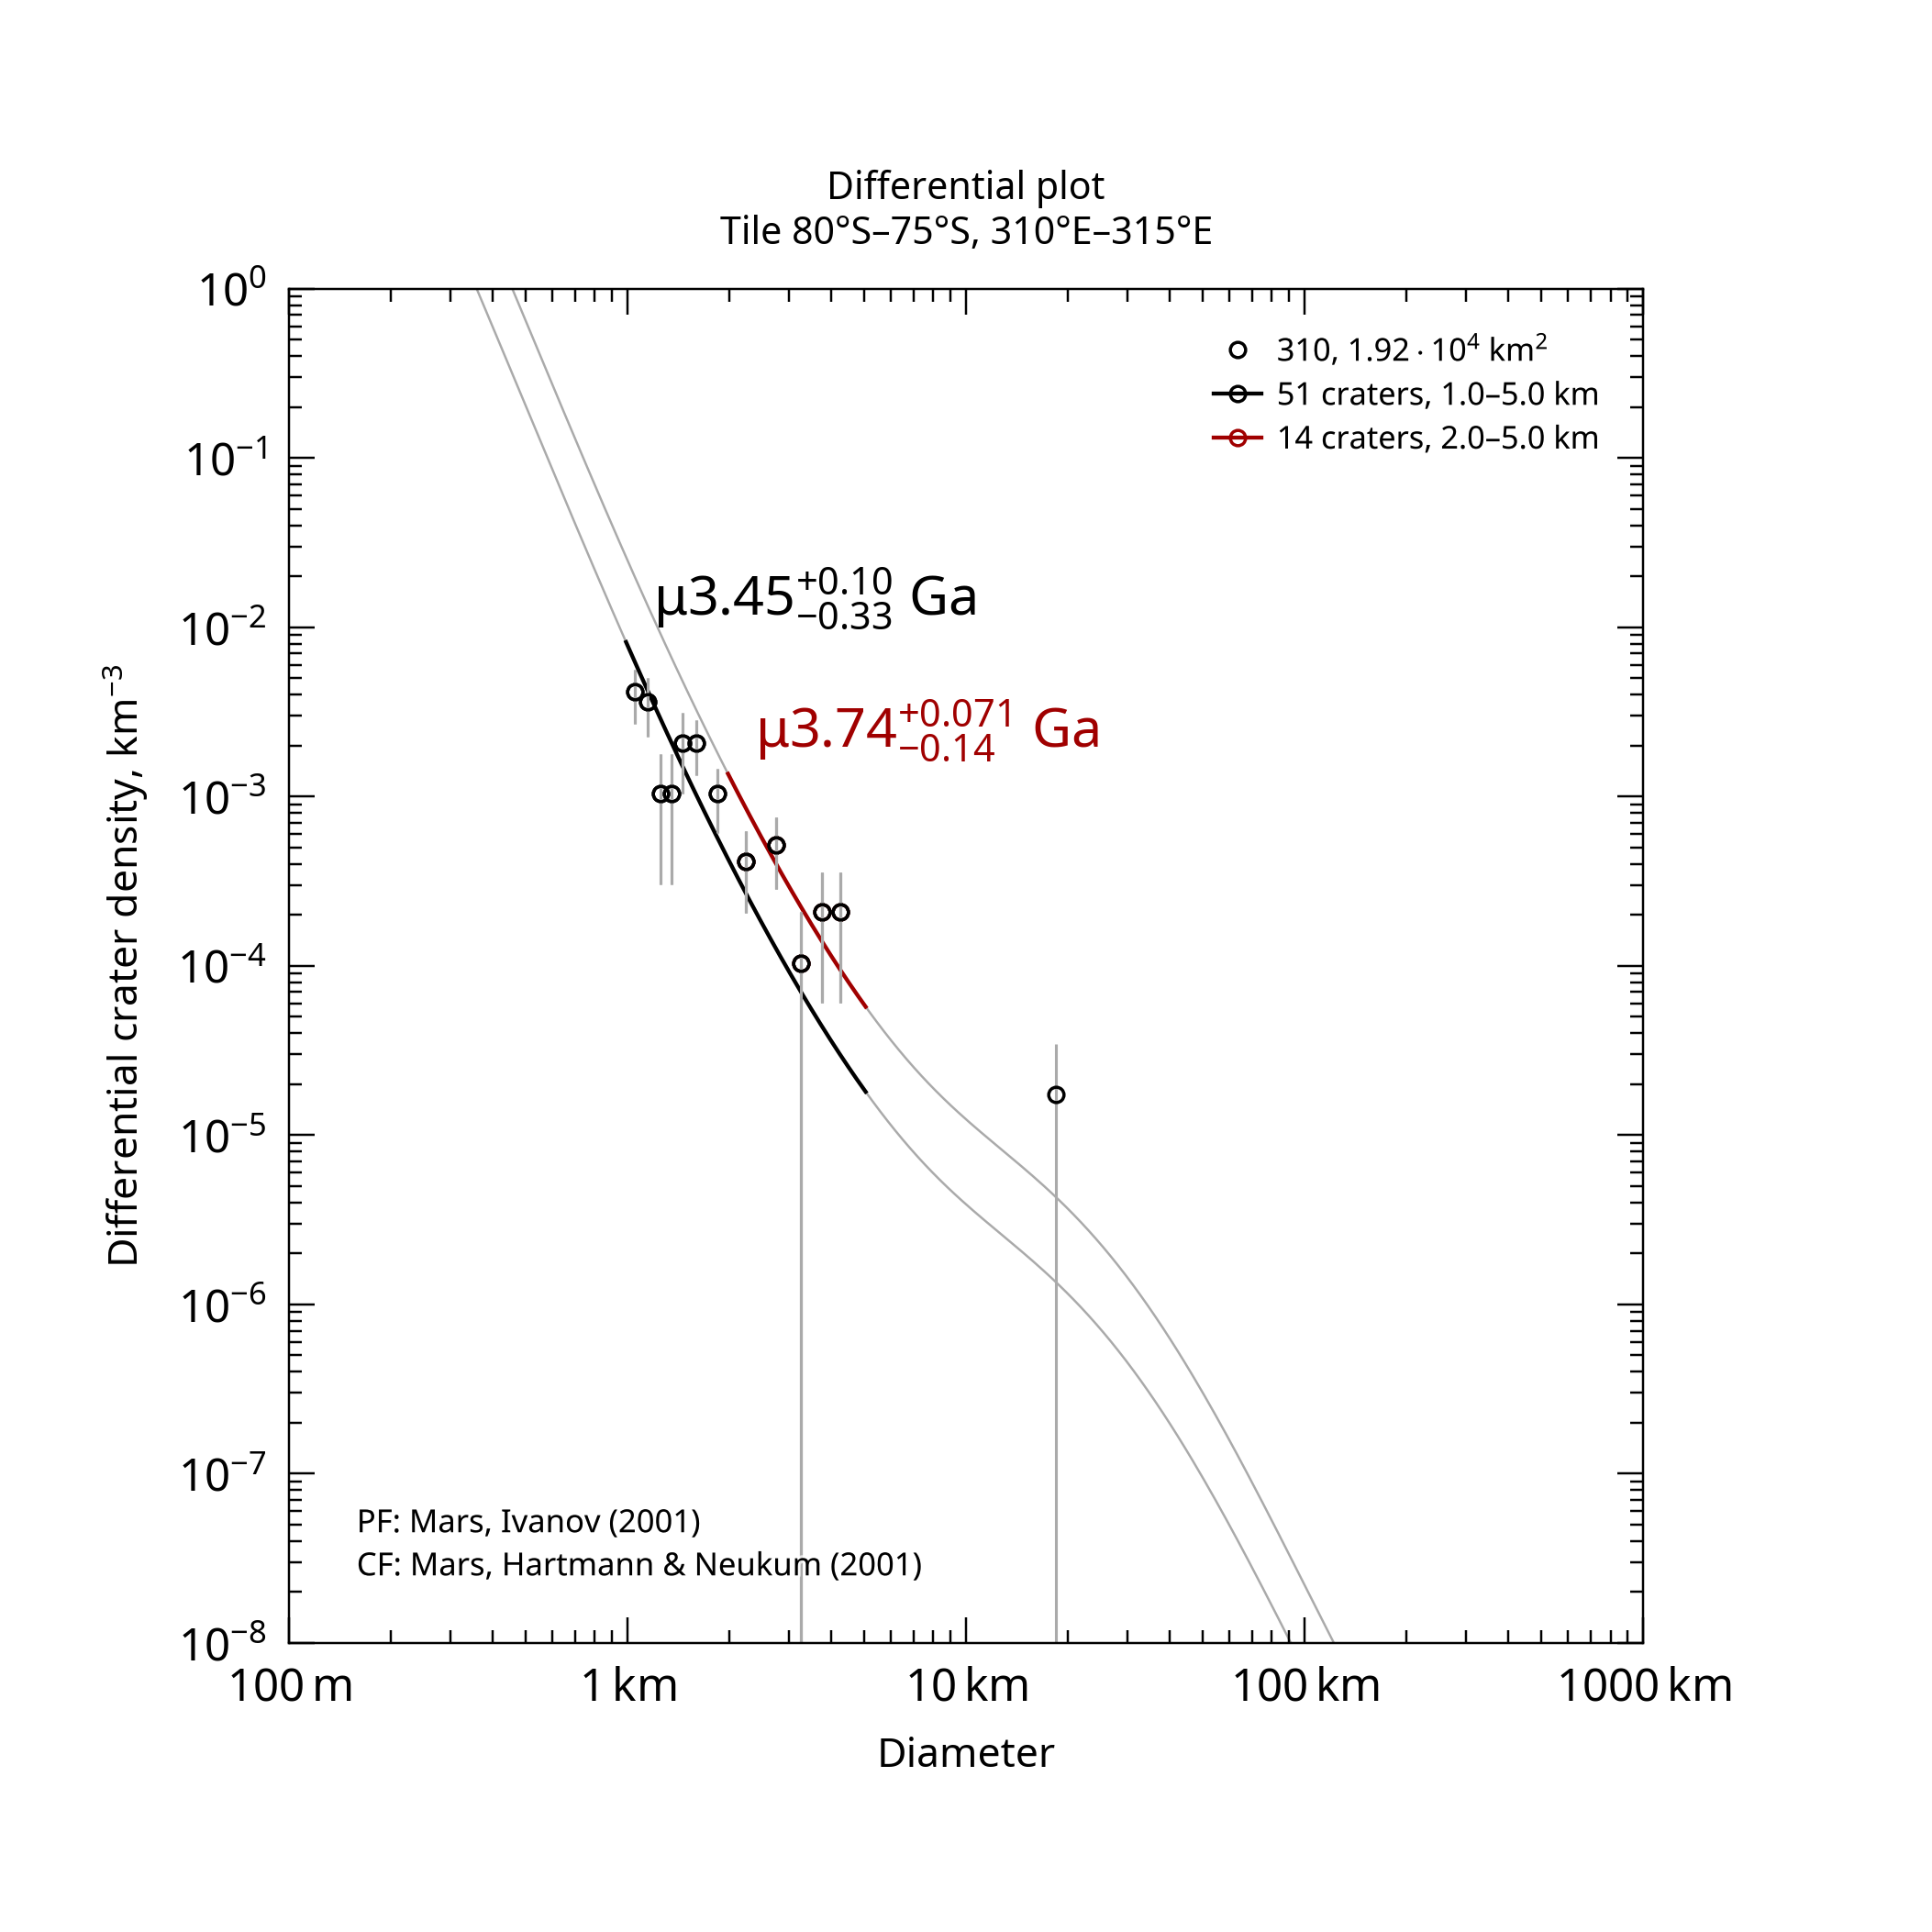

Data behind this chart, as committed beside it:
, , , , , , , , , , , , , , , , , , , , Formatted values [paste MathML into Word…
, , , , , , , , , , , , , , , , , , , , , MathML, , Latex
Name, Area, Binning, d_min, d_max, Method, Resurf, N, N_event, Age, Age-, Age+, a0, a0-, a0+, N(1), N(1)-, N(1)+, Source, , Range, Age, N(1), Age
310, 19186, pseudo-log, 1, 5, d-fit, 0, 51.0, 51, 3.45, 3.11, 3.55, -2.612, -2.798, -2.482, 2.44e-03, 1.59e-03, 3.29e-03, tiles_scc/tile_lat-80_lon+310.scc, , 1.0–5.0 km, <math xmlns="http://www.w3.org/1998/Math…, <math xmlns="http://www.w3.org/1998/Math…, $\mu3.45^{+0.10}_{-0.33}$ Ga
310, 19186, pseudo-log, 2, 5, d-fit, 0, 14.0, 14, 3.74, 3.6, 3.81, -2.11, -2.405, -1.936, 7.76e-03, 3.93e-03, 1.16e-02, tiles_scc/tile_lat-80_lon+310.scc, , 2.0–5.0 km, <math xmlns="http://www.w3.org/1998/Math…, <math xmlns="http://www.w3.org/1998/Math…, $\mu3.74^{+0.071}_{-0.14}$ Ga
